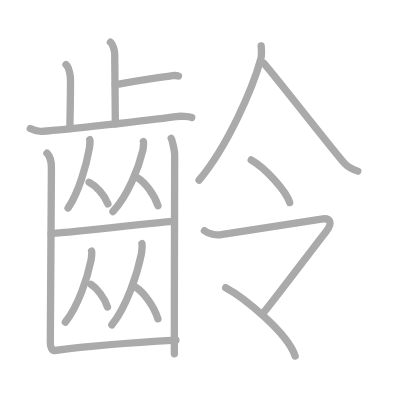
t = 0.00 s
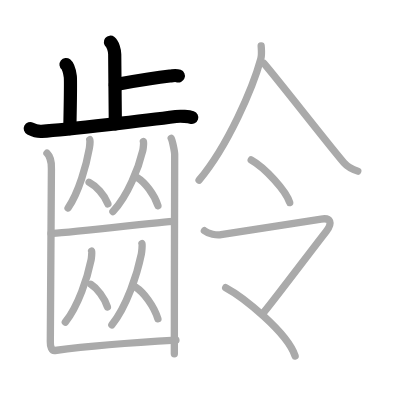
t = 4.00 s
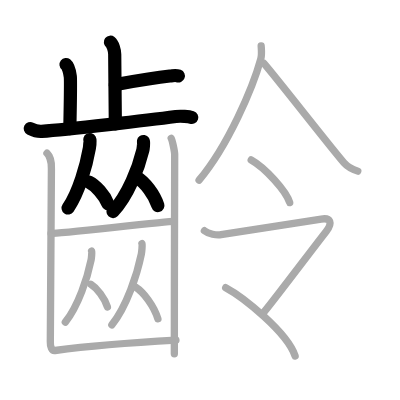
t = 8.00 s
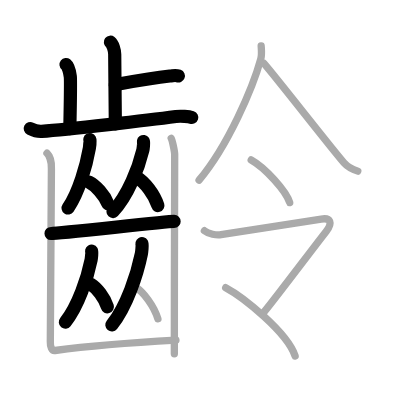
t = 12.00 s
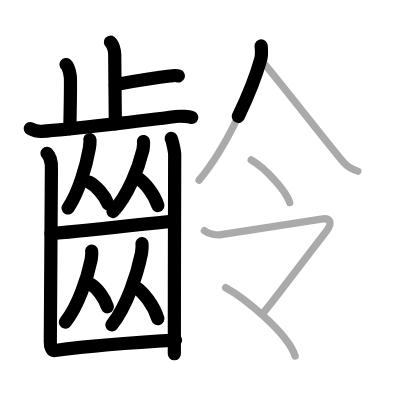
t = 15.50 s
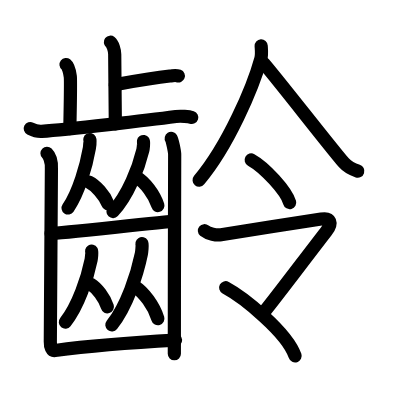
t = 20.00 s

The animated SVG that drew these frames (rendered in a browser with its animation timeline set to each time). Animation: 20 SMIL elements (animate=20); one cycle of 20.00 s.

<?xml version="1.0" standalone="no"?>
<!DOCTYPE svg PUBLIC "-//W3C//DTD SVG 1.1//EN"   "http://www.w3.org/Graphics/SVG/1.1/DTD/svg11.dtd">
<svg width="400px" height="400px"  version="1.1" xmlns="http://www.w3.org/2000/svg">
  <defs>
    <marker id="Triangle" viewBox="0 0 10 10" refX="0" refY="5" markerUnits="strokeWidth" markerWidth="3" style="stroke-opacity:0%;fill:#aaaaaa;" markerHeight="2" orient="auto">
      <path d="M 0 0 L 10 5 L 0 10 z" />
    </marker>
    
    <marker id="Arrow" viewBox="0 0 10 10" refX="5" refY="5" markerUnits="strokeWidth" markerWidth="1.8" style="stroke-opacity:0%;fill:#770000;" markerHeight="2" orient="auto">
      <path d="M 0 4 L 6 4 L 4 1 L 10 5 L 4 9 L 6 6 L 0 6 z" />
        <circle cx="5" cy="5" r="5" />
      </marker>
    
    <marker id="TriangleRed" viewBox="0 0 10 10" refX="0" refY="5" markerUnits="strokeWidth" markerWidth="3" style="stroke-opacity:0%;fill:#CC0000;" markerHeight="2" orient="auto">
      <path d="M 0 0 L 10 5 L 0 10 z" />
    </marker>
    
    <marker id="ArrowRed" viewBox="0 0 10 10" refX="5" refY="5" markerUnits="strokeWidth" markerWidth="1.8" style="stroke-opacity:0%;fill:#CC0000;" markerHeight="2" orient="auto">
      <path d="M 0 4 L 6 4 L 4 1 L 10 5 L 4 9 L 6 6 L 0 6 z" />
        <circle cx="5" cy="5" r="5" />
      </marker>
    
  </defs>
  
  <path style="fill:#ffffff; fill-opacity:100%; fill-rule:evenodd; stroke-width:0;" d="M 0 0 L 400px 0 L 400px 400px L 0 400px L 0 0" />

  <g transform="scale(3.6697247706422 3.6697247706422)">
<path style="fill:none; fill-opacity:0%; fill-rule:evenodd; stroke:#aaaaaa; stroke-opacity:100%; stroke-width: 1.5pt; stroke-linejoin:round; stroke-linecap:round;" d="M30.09 11.5c0.65 0.51 1.17 2.25 1.17 3.29c0 5.31 0.17 13.92 0.17 18.98"></path>
<path style="fill:none; fill-opacity:0%; fill-rule:evenodd; stroke:#aaaaaa; stroke-opacity:100%; stroke-width: 1.5pt; stroke-linejoin:round; stroke-linecap:round;" d="M31.39 23.07c5.13-0.92 9.49-1.74 14.89-2.35c1.25-0.14 1.57-0.31 2.35 0"></path>
<path style="fill:none; fill-opacity:0%; fill-rule:evenodd; stroke:#aaaaaa; stroke-opacity:100%; stroke-width: 1.5pt; stroke-linejoin:round; stroke-linecap:round;" d="M17.99 17.58c0.65 0.51 1.04 2.28 1.17 3.29c0.13 1.01 0 7.84-0.13 14.17"></path>
<path style="fill:none; fill-opacity:0%; fill-rule:evenodd; stroke:#aaaaaa; stroke-opacity:100%; stroke-width: 1.5pt; stroke-linejoin:round; stroke-linecap:round;" d="M8.25 35.04c0.49 0.25 1.8 0.85 3.1 0.76c7.03-0.51 29.15-3.05 36.58-4.05c1.29-0.17 3.57 0.01 4.32 0.26"></path>
<path style="fill:none; fill-opacity:0%; fill-rule:evenodd; stroke:#aaaaaa; stroke-opacity:100%; stroke-width: 1.5pt; stroke-linejoin:round; stroke-linecap:round;" d="M24.47 38.06c0.1 0.19-0.05 1.93-0.12 2.34c-0.79 4.55-2.86 12-5.8 16.28"></path>
<path style="fill:none; fill-opacity:0%; fill-rule:evenodd; stroke:#aaaaaa; stroke-opacity:100%; stroke-width: 1.5pt; stroke-linejoin:round; stroke-linecap:round;" d="M24.27 49.66c1.86 0.95 4.23 3.49 5.13 5.89"></path>
<path style="fill:none; fill-opacity:0%; fill-rule:evenodd; stroke:#aaaaaa; stroke-opacity:100%; stroke-width: 1.5pt; stroke-linejoin:round; stroke-linecap:round;" d="M39.09 38.56c0.13 0.19-0.07 1.98-0.17 2.4c-1.12 4.67-4.01 12.31-8.14 16.7"></path>
<path style="fill:none; fill-opacity:0%; fill-rule:evenodd; stroke:#aaaaaa; stroke-opacity:100%; stroke-width: 1.5pt; stroke-linejoin:round; stroke-linecap:round;" d="M37.4 48.4c2.04 1.24 4.64 4.52 5.63 7.64"></path>
<path style="fill:none; fill-opacity:0%; fill-rule:evenodd; stroke:#aaaaaa; stroke-opacity:100%; stroke-width: 1.5pt; stroke-linejoin:round; stroke-linecap:round;" d="M13.91 63.63c2.1 0 31.57-3.29 33.53-3.29"></path>
<path style="fill:none; fill-opacity:0%; fill-rule:evenodd; stroke:#aaaaaa; stroke-opacity:100%; stroke-width: 1.5pt; stroke-linejoin:round; stroke-linecap:round;" d="M24.97 68.42c0.12 0.2-0.06 2-0.15 2.44c-0.96 4.73-3.46 12.48-7.02 16.93"></path>
<path style="fill:none; fill-opacity:0%; fill-rule:evenodd; stroke:#aaaaaa; stroke-opacity:100%; stroke-width: 1.5pt; stroke-linejoin:round; stroke-linecap:round;" d="M24.79 77.51c1.62 0.99 3.7 3.63 4.48 6.12"></path>
<path style="fill:none; fill-opacity:0%; fill-rule:evenodd; stroke:#aaaaaa; stroke-opacity:100%; stroke-width: 1.5pt; stroke-linejoin:round; stroke-linecap:round;" d="M38.69 66.4c0.13 0.22-0.07 2.29-0.17 2.79c-1.1 5.41-3.96 14.26-8.04 19.34"></path>
<path style="fill:none; fill-opacity:0%; fill-rule:evenodd; stroke:#aaaaaa; stroke-opacity:100%; stroke-width: 1.5pt; stroke-linejoin:round; stroke-linecap:round;" d="M36.95 78.23c2.2 1.4 5.01 5.12 6.08 8.65"></path>
<path style="fill:none; fill-opacity:0%; fill-rule:evenodd; stroke:#aaaaaa; stroke-opacity:100%; stroke-width: 1.5pt; stroke-linejoin:round; stroke-linecap:round;" d="M12.8 41.76c0.46 0.45 1.32 1.89 1.21 4.3c-0.04 0.92-0.26 45.65-0.3 47.03c-0.04 1.38 0.39 2.54 1.29 2.42c9.79-1.29 23.77-2.3 32.94-2.81"></path>
<path style="fill:none; fill-opacity:0%; fill-rule:evenodd; stroke:#aaaaaa; stroke-opacity:100%; stroke-width: 1.5pt; stroke-linejoin:round; stroke-linecap:round;" d="M46.66 37.71c0.28 0.45 0.89 3.39 0.94 4.3s-0.12 33.25-0.09 54.38"></path>
<path style="fill:none; fill-opacity:0%; fill-rule:evenodd; stroke:#aaaaaa; stroke-opacity:100%; stroke-width: 1.5pt; stroke-linejoin:round; stroke-linecap:round;" d="M71.17 12.5c0.05 0.88 0.23 2.31-0.1 3.54c-2.13 7.76-8.9 23.63-16.82 33.05"></path>
<path style="fill:none; fill-opacity:0%; fill-rule:evenodd; stroke:#aaaaaa; stroke-opacity:100%; stroke-width: 1.5pt; stroke-linejoin:round; stroke-linecap:round;" d="M71.92 17.29C75.9 21.9 90.39 40.57 93.75 44.4c1.14 1.3 2.61 1.86 3.75 2.23"></path>
<path style="fill:none; fill-opacity:0%; fill-rule:evenodd; stroke:#aaaaaa; stroke-opacity:100%; stroke-width: 1.5pt; stroke-linejoin:round; stroke-linecap:round;" d="M68.45 43.58c3.7 2.05 9.57 8.44 10.49 11.63"></path>
<path style="fill:none; fill-opacity:0%; fill-rule:evenodd; stroke:#aaaaaa; stroke-opacity:100%; stroke-width: 1.5pt; stroke-linejoin:round; stroke-linecap:round;" d="M55.7 62.87c1.07 0.88 3.33 1.31 4.54 1.08c2.41-0.44 24.75-3.81 27.29-4.25c2.54-0.44 3.18 1.04 1.35 3.38c-4.28 5.48-15.57 20.49-17.18 22.25"></path>
<path style="fill:none; fill-opacity:0%; fill-rule:evenodd; stroke:#aaaaaa; stroke-opacity:100%; stroke-width: 1.5pt; stroke-linejoin:round; stroke-linecap:round;" d="M61.5 78.4c4.66 2.49 16.73 12.08 18.92 18.6"></path>

<path style="fill:none; fill-opacity:0%; fill-rule:evenodd; stroke:#000000; stroke-opacity:100%; stroke-width: 2.7pt; stroke-linejoin:round; stroke-linecap:round;" d="M30.09 11.5c0.65 0.51 1.17 2.25 1.17 3.29c0 5.31 0.17 13.92 0.17 18.98" pathLength="100" stroke-dashoffset="100" stroke-dasharray="100 105"><animate id="dashAnim1" attributeName="stroke-dashoffset" from="100" to="0" dur="1s" calcMode="linear" fill="freeze"/></path>
<path style="fill:none; fill-opacity:0%; fill-rule:evenodd; stroke:#000000; stroke-opacity:100%; stroke-width: 2.7pt; stroke-linejoin:round; stroke-linecap:round;" d="M31.39 23.07c5.13-0.92 9.49-1.74 14.89-2.35c1.25-0.14 1.57-0.31 2.35 0" pathLength="100" stroke-dashoffset="100" stroke-dasharray="100 105"><animate id="dashAnim2" attributeName="stroke-dashoffset" from="100" to="0" dur="1s" calcMode="linear" begin="dashAnim1.end" fill="freeze"/></path>
<path style="fill:none; fill-opacity:0%; fill-rule:evenodd; stroke:#000000; stroke-opacity:100%; stroke-width: 2.7pt; stroke-linejoin:round; stroke-linecap:round;" d="M17.99 17.58c0.65 0.51 1.04 2.28 1.17 3.29c0.13 1.01 0 7.84-0.13 14.17" pathLength="100" stroke-dashoffset="100" stroke-dasharray="100 105"><animate id="dashAnim3" attributeName="stroke-dashoffset" from="100" to="0" dur="1s" calcMode="linear" begin="dashAnim2.end" fill="freeze"/></path>
<path style="fill:none; fill-opacity:0%; fill-rule:evenodd; stroke:#000000; stroke-opacity:100%; stroke-width: 2.7pt; stroke-linejoin:round; stroke-linecap:round;" d="M8.25 35.04c0.49 0.25 1.8 0.85 3.1 0.76c7.03-0.51 29.15-3.05 36.58-4.05c1.29-0.17 3.57 0.01 4.32 0.26" pathLength="100" stroke-dashoffset="100" stroke-dasharray="100 105"><animate id="dashAnim4" attributeName="stroke-dashoffset" from="100" to="0" dur="1s" calcMode="linear" begin="dashAnim3.end" fill="freeze"/></path>
<path style="fill:none; fill-opacity:0%; fill-rule:evenodd; stroke:#000000; stroke-opacity:100%; stroke-width: 2.7pt; stroke-linejoin:round; stroke-linecap:round;" d="M24.47 38.06c0.1 0.19-0.05 1.93-0.12 2.34c-0.79 4.55-2.86 12-5.8 16.28" pathLength="100" stroke-dashoffset="100" stroke-dasharray="100 105"><animate id="dashAnim5" attributeName="stroke-dashoffset" from="100" to="0" dur="1s" calcMode="linear" begin="dashAnim4.end" fill="freeze"/></path>
<path style="fill:none; fill-opacity:0%; fill-rule:evenodd; stroke:#000000; stroke-opacity:100%; stroke-width: 2.7pt; stroke-linejoin:round; stroke-linecap:round;" d="M24.27 49.66c1.86 0.95 4.23 3.49 5.13 5.89" pathLength="100" stroke-dashoffset="100" stroke-dasharray="100 105"><animate id="dashAnim6" attributeName="stroke-dashoffset" from="100" to="0" dur="1s" calcMode="linear" begin="dashAnim5.end" fill="freeze"/></path>
<path style="fill:none; fill-opacity:0%; fill-rule:evenodd; stroke:#000000; stroke-opacity:100%; stroke-width: 2.7pt; stroke-linejoin:round; stroke-linecap:round;" d="M39.09 38.56c0.13 0.19-0.07 1.98-0.17 2.4c-1.12 4.67-4.01 12.31-8.14 16.7" pathLength="100" stroke-dashoffset="100" stroke-dasharray="100 105"><animate id="dashAnim7" attributeName="stroke-dashoffset" from="100" to="0" dur="1s" calcMode="linear" begin="dashAnim6.end" fill="freeze"/></path>
<path style="fill:none; fill-opacity:0%; fill-rule:evenodd; stroke:#000000; stroke-opacity:100%; stroke-width: 2.7pt; stroke-linejoin:round; stroke-linecap:round;" d="M37.4 48.4c2.04 1.24 4.64 4.52 5.63 7.64" pathLength="100" stroke-dashoffset="100" stroke-dasharray="100 105"><animate id="dashAnim8" attributeName="stroke-dashoffset" from="100" to="0" dur="1s" calcMode="linear" begin="dashAnim7.end" fill="freeze"/></path>
<path style="fill:none; fill-opacity:0%; fill-rule:evenodd; stroke:#000000; stroke-opacity:100%; stroke-width: 2.7pt; stroke-linejoin:round; stroke-linecap:round;" d="M13.91 63.63c2.1 0 31.57-3.29 33.53-3.29" pathLength="100" stroke-dashoffset="100" stroke-dasharray="100 105"><animate id="dashAnim9" attributeName="stroke-dashoffset" from="100" to="0" dur="1s" calcMode="linear" begin="dashAnim8.end" fill="freeze"/></path>
<path style="fill:none; fill-opacity:0%; fill-rule:evenodd; stroke:#000000; stroke-opacity:100%; stroke-width: 2.7pt; stroke-linejoin:round; stroke-linecap:round;" d="M24.97 68.42c0.12 0.2-0.06 2-0.15 2.44c-0.96 4.73-3.46 12.48-7.02 16.93" pathLength="100" stroke-dashoffset="100" stroke-dasharray="100 105"><animate id="dashAnim10" attributeName="stroke-dashoffset" from="100" to="0" dur="1s" calcMode="linear" begin="dashAnim9.end" fill="freeze"/></path>
<path style="fill:none; fill-opacity:0%; fill-rule:evenodd; stroke:#000000; stroke-opacity:100%; stroke-width: 2.7pt; stroke-linejoin:round; stroke-linecap:round;" d="M24.79 77.51c1.62 0.99 3.7 3.63 4.48 6.12" pathLength="100" stroke-dashoffset="100" stroke-dasharray="100 105"><animate id="dashAnim11" attributeName="stroke-dashoffset" from="100" to="0" dur="1s" calcMode="linear" begin="dashAnim10.end" fill="freeze"/></path>
<path style="fill:none; fill-opacity:0%; fill-rule:evenodd; stroke:#000000; stroke-opacity:100%; stroke-width: 2.7pt; stroke-linejoin:round; stroke-linecap:round;" d="M38.69 66.4c0.13 0.22-0.07 2.29-0.17 2.79c-1.1 5.41-3.96 14.26-8.04 19.34" pathLength="100" stroke-dashoffset="100" stroke-dasharray="100 105"><animate id="dashAnim12" attributeName="stroke-dashoffset" from="100" to="0" dur="1s" calcMode="linear" begin="dashAnim11.end" fill="freeze"/></path>
<path style="fill:none; fill-opacity:0%; fill-rule:evenodd; stroke:#000000; stroke-opacity:100%; stroke-width: 2.7pt; stroke-linejoin:round; stroke-linecap:round;" d="M36.95 78.23c2.2 1.4 5.01 5.12 6.08 8.65" pathLength="100" stroke-dashoffset="100" stroke-dasharray="100 105"><animate id="dashAnim13" attributeName="stroke-dashoffset" from="100" to="0" dur="1s" calcMode="linear" begin="dashAnim12.end" fill="freeze"/></path>
<path style="fill:none; fill-opacity:0%; fill-rule:evenodd; stroke:#000000; stroke-opacity:100%; stroke-width: 2.7pt; stroke-linejoin:round; stroke-linecap:round;" d="M12.8 41.76c0.46 0.45 1.32 1.89 1.21 4.3c-0.04 0.92-0.26 45.65-0.3 47.03c-0.04 1.38 0.39 2.54 1.29 2.42c9.79-1.29 23.77-2.3 32.94-2.81" pathLength="100" stroke-dashoffset="100" stroke-dasharray="100 105"><animate id="dashAnim14" attributeName="stroke-dashoffset" from="100" to="0" dur="1s" calcMode="linear" begin="dashAnim13.end" fill="freeze"/></path>
<path style="fill:none; fill-opacity:0%; fill-rule:evenodd; stroke:#000000; stroke-opacity:100%; stroke-width: 2.7pt; stroke-linejoin:round; stroke-linecap:round;" d="M46.66 37.71c0.28 0.45 0.89 3.39 0.94 4.3s-0.12 33.25-0.09 54.38" pathLength="100" stroke-dashoffset="100" stroke-dasharray="100 105"><animate id="dashAnim15" attributeName="stroke-dashoffset" from="100" to="0" dur="1s" calcMode="linear" begin="dashAnim14.end" fill="freeze"/></path>
<path style="fill:none; fill-opacity:0%; fill-rule:evenodd; stroke:#000000; stroke-opacity:100%; stroke-width: 2.7pt; stroke-linejoin:round; stroke-linecap:round;" d="M71.17 12.5c0.05 0.88 0.23 2.31-0.1 3.54c-2.13 7.76-8.9 23.63-16.82 33.05" pathLength="100" stroke-dashoffset="100" stroke-dasharray="100 105"><animate id="dashAnim16" attributeName="stroke-dashoffset" from="100" to="0" dur="1s" calcMode="linear" begin="dashAnim15.end" fill="freeze"/></path>
<path style="fill:none; fill-opacity:0%; fill-rule:evenodd; stroke:#000000; stroke-opacity:100%; stroke-width: 2.7pt; stroke-linejoin:round; stroke-linecap:round;" d="M71.92 17.29C75.9 21.9 90.39 40.57 93.75 44.4c1.14 1.3 2.61 1.86 3.75 2.23" pathLength="100" stroke-dashoffset="100" stroke-dasharray="100 105"><animate id="dashAnim17" attributeName="stroke-dashoffset" from="100" to="0" dur="1s" calcMode="linear" begin="dashAnim16.end" fill="freeze"/></path>
<path style="fill:none; fill-opacity:0%; fill-rule:evenodd; stroke:#000000; stroke-opacity:100%; stroke-width: 2.7pt; stroke-linejoin:round; stroke-linecap:round;" d="M68.45 43.58c3.7 2.05 9.57 8.44 10.49 11.63" pathLength="100" stroke-dashoffset="100" stroke-dasharray="100 105"><animate id="dashAnim18" attributeName="stroke-dashoffset" from="100" to="0" dur="1s" calcMode="linear" begin="dashAnim17.end" fill="freeze"/></path>
<path style="fill:none; fill-opacity:0%; fill-rule:evenodd; stroke:#000000; stroke-opacity:100%; stroke-width: 2.7pt; stroke-linejoin:round; stroke-linecap:round;" d="M55.7 62.87c1.07 0.88 3.33 1.31 4.54 1.08c2.41-0.44 24.75-3.81 27.29-4.25c2.54-0.44 3.18 1.04 1.35 3.38c-4.28 5.48-15.57 20.49-17.18 22.25" pathLength="100" stroke-dashoffset="100" stroke-dasharray="100 105"><animate id="dashAnim19" attributeName="stroke-dashoffset" from="100" to="0" dur="1s" calcMode="linear" begin="dashAnim18.end" fill="freeze"/></path>
<path style="fill:none; fill-opacity:0%; fill-rule:evenodd; stroke:#000000; stroke-opacity:100%; stroke-width: 2.7pt; stroke-linejoin:round; stroke-linecap:round;" d="M61.5 78.4c4.66 2.49 16.73 12.08 18.92 18.6" pathLength="100" stroke-dashoffset="100" stroke-dasharray="100 105"><animate id="dashAnim20" attributeName="stroke-dashoffset" from="100" to="0" dur="1s" calcMode="linear" begin="dashAnim19.end" fill="freeze"/></path>

</g>

</svg>  
          
